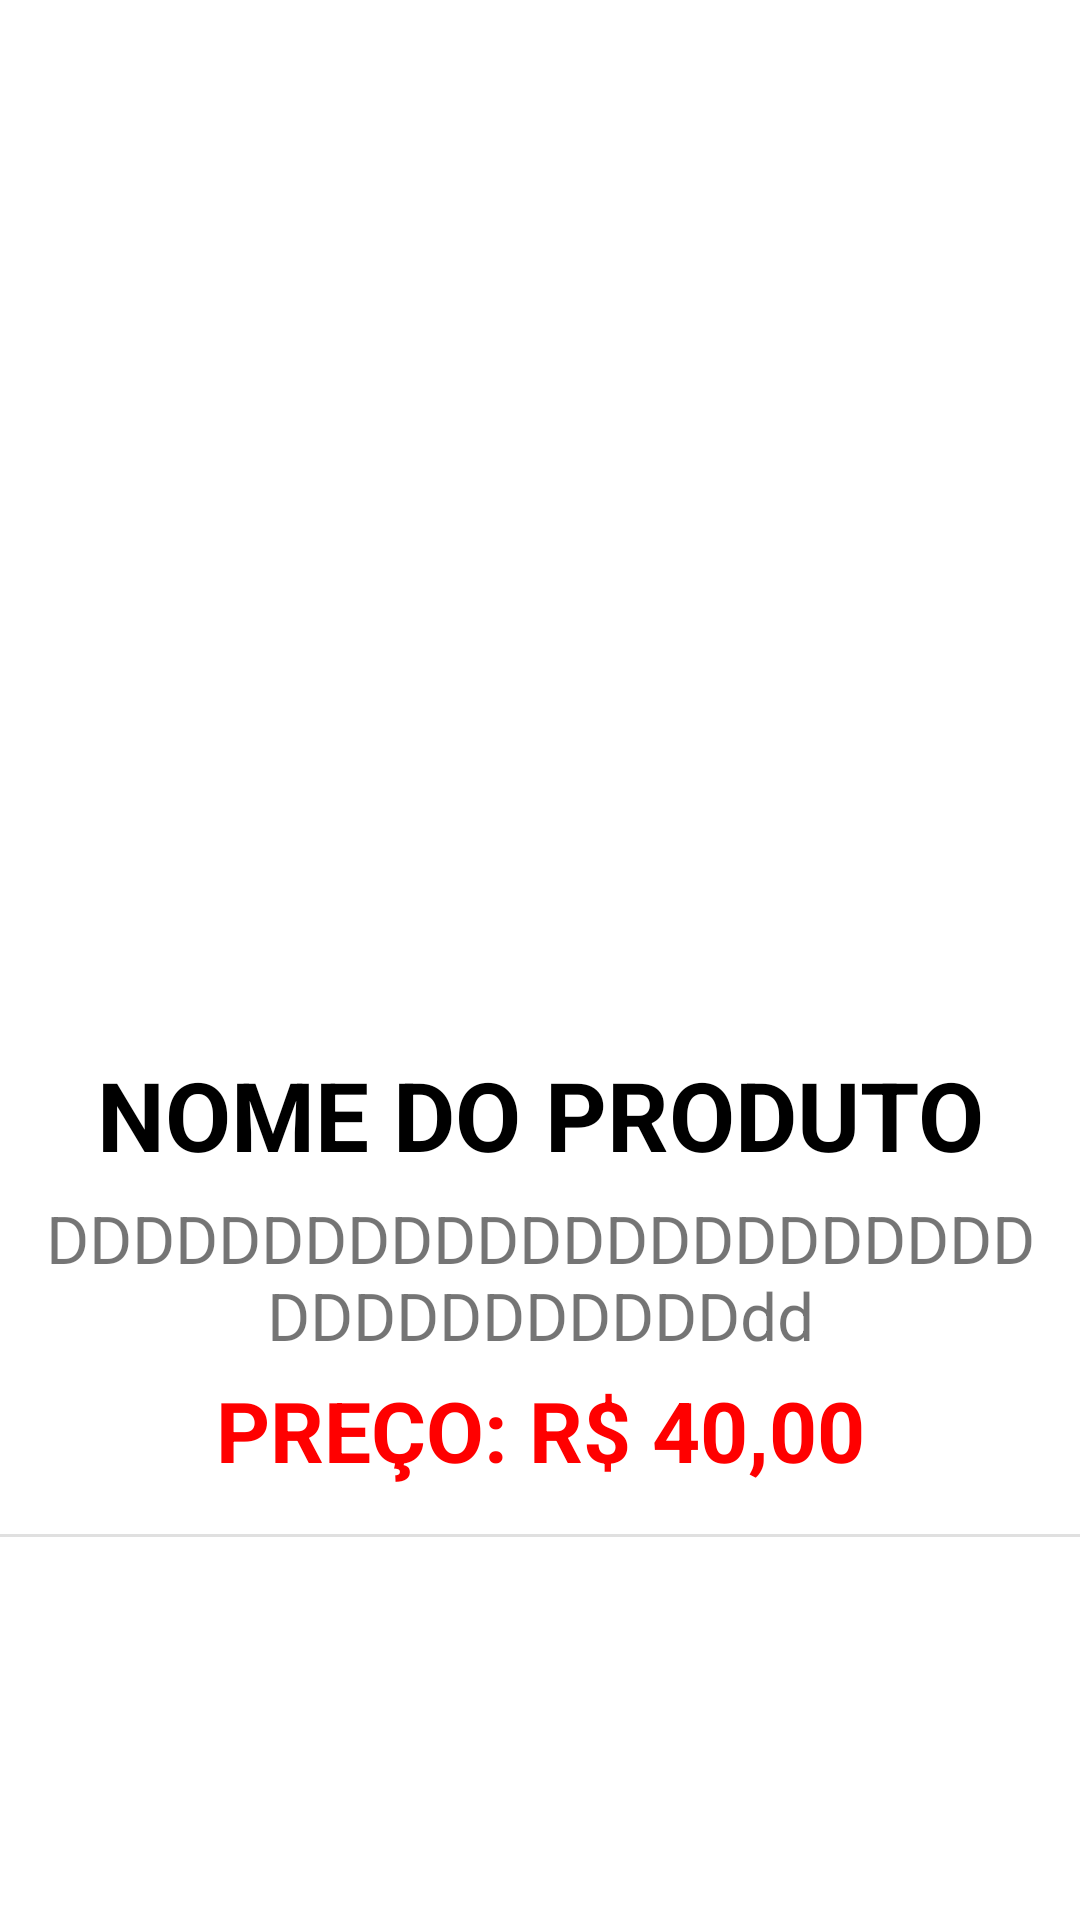

Write the Android layout XML for this screen, with the resource values it uses.
<!-- AndroidManifest.xml: application theme Theme.PromocoesAPP -->
<!-- res/layout/mcdonalds_item.xml -->
<?xml version="1.0" encoding="utf-8"?>
<LinearLayout xmlns:android="http://schemas.android.com/apk/res/android"
    android:layout_width="match_parent"
    android:layout_height="wrap_content"
    android:orientation="vertical">
    <ImageView
        android:id="@+id/foto"
        android:layout_width="405dp"
        android:layout_height="350dp"
        android:src="@drawable/ic_launcher_background"
        android:layout_gravity="center"/>
    <TextView
        android:id="@+id/nome"
        android:layout_width="match_parent"
        android:layout_height="wrap_content"
        android:text="NOME DO PRODUTO"
        android:textSize="32dp"
        android:textStyle="bold"
        android:textColor="@color/black"
        android:textAlignment="center"
        android:layout_marginStart="10dp"
        android:layout_marginEnd="10dp"
        android:maxLines="2"/>
    <TextView
        android:id="@+id/descricao"
        android:layout_width="match_parent"
        android:layout_height="wrap_content"
        android:text="DDDDDDDDDDDDDDDDDDDDDDDDDDDDDDDDDDdd"
        android:textSize="22dp"
        android:maxLines="4"
        android:textAlignment="center"
        android:layout_marginTop="5dp"
        android:layout_marginStart="10dp"
        android:layout_marginEnd="10dp"
        />

    <TextView
        android:id="@+id/preco"
        android:layout_width="match_parent"
        android:layout_height="wrap_content"
        android:text="PREÇO: R$ 40,00"
        android:textSize="28dp"
        android:textStyle="bold"
        android:textColor="@color/vermelho"
        android:layout_marginStart="10dp"
        android:layout_marginEnd="10dp"
        android:layout_marginTop="5dp"
        android:textAlignment="center"
        />
    <ImageView
        android:layout_width="match_parent"
        android:layout_height="1dp"
        android:layout_marginTop="16dp"
        android:background="?actionBarDivider"
        />



</LinearLayout>
<!-- resources referenced by this layout -->
<resources>
  <color name="black">#FF000000</color>
  <color name="vermelho">#FF0000</color>
  <style name="Theme.PromocoesAPP" parent="Theme.MaterialComponents.DayNight.DarkActionBar">
          
          <item name="colorPrimary">@color/purple_500</item>
          <item name="colorPrimaryVariant">@color/purple_700</item>
          <item name="colorOnPrimary">@color/white</item>
          
          <item name="colorSecondary">@color/teal_200</item>
          <item name="colorSecondaryVariant">@color/teal_700</item>
          <item name="colorOnSecondary">@color/black</item>
          
          <item name="android:statusBarColor" tools:targetApi="21">?attr/colorPrimaryVariant</item>
          
      </style>
  <color name="purple_500">#FF6200EE</color>
  <color name="purple_700">#FF3700B3</color>
  <color name="white">#FFFFFFFF</color>
  <color name="teal_200">#FF03DAC5</color>
  <color name="teal_700">#FF018786</color>
</resources>
